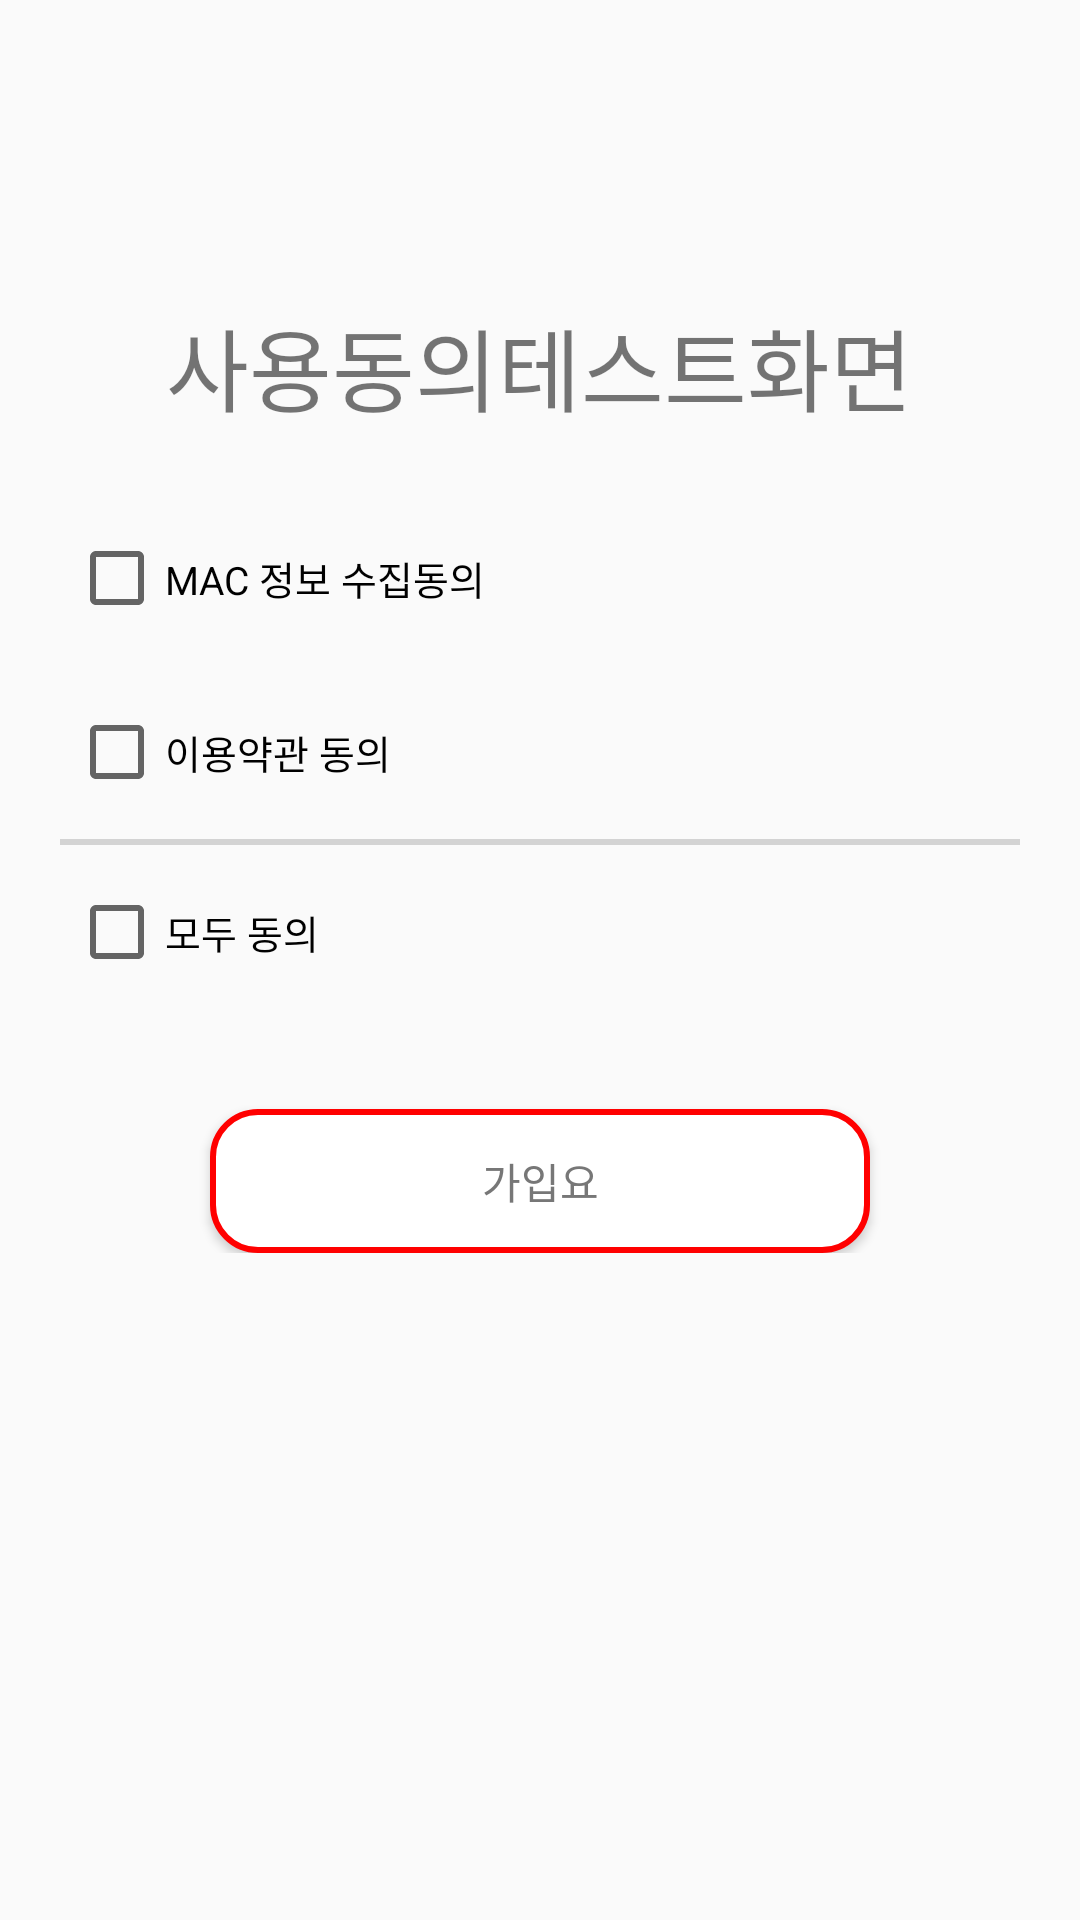

This screen was rendered from an Android layout file. Write that file and the resources it references.
<!-- AndroidManifest.xml: activity theme AppTheme.NoActionBar -->
<!-- res/layout/activity_join.xml -->
<?xml version="1.0" encoding="utf-8"?>
<androidx.coordinatorlayout.widget.CoordinatorLayout xmlns:android="http://schemas.android.com/apk/res/android"
    xmlns:app="http://schemas.android.com/apk/res-auto"
    xmlns:tools="http://schemas.android.com/tools"
    android:layout_width="match_parent"
    android:layout_height="match_parent"
    tools:context=".Activity.JoinActivity">

    <include layout="@layout/content_join" />

</androidx.coordinatorlayout.widget.CoordinatorLayout>
<!-- res/layout/content_join.xml (included above) -->
<?xml version="1.0" encoding="utf-8"?>
<androidx.constraintlayout.widget.ConstraintLayout xmlns:android="http://schemas.android.com/apk/res/android"
    xmlns:app="http://schemas.android.com/apk/res-auto"
    xmlns:tools="http://schemas.android.com/tools"
    android:layout_width="match_parent"
    android:layout_height="match_parent"
    android:layout_marginTop="40dp"
    app:layout_behavior="@string/appbar_scrolling_view_behavior"
    android:layout_gravity="center_vertical|center_horizontal">

    <LinearLayout
        android:layout_width="match_parent"
        android:layout_height="wrap_content"
        android:layout_margin="20dp"
        android:orientation="vertical"
        tools:ignore="MissingConstraints">
        <ImageView
            android:layout_width="match_parent"
            android:layout_height="wrap_content"
            android:layout_marginBottom="50dp"
            android:src="@mipmap/logo"
            app:layout_constraintBottom_toBottomOf="parent"
            app:layout_constraintHorizontal_bias="1.0"
            app:layout_constraintLeft_toLeftOf="parent"
            app:layout_constraintRight_toRightOf="parent"
            app:layout_constraintTop_toTopOf="parent"
            app:layout_constraintVertical_bias="0.506" />
        <TextView
            android:layout_width="wrap_content"
            android:layout_height="wrap_content"
            android:text="사용동의테스트화면"
            android:textSize="30dp"
            android:layout_gravity="center_horizontal"
            android:layout_marginTop="10dp"
            android:layout_marginLeft="10dp"
            android:layout_marginRight="10dp"
            android:layout_marginBottom="30dp"/>

        <RelativeLayout
            android:layout_width="match_parent"
            android:layout_height="match_parent"
            android:padding="3dp">
            <androidx.appcompat.widget.AppCompatCheckBox
                android:id="@+id/join_check_1"
                android:layout_width="wrap_content"
                android:layout_height="wrap_content"
                android:layout_alignParentLeft="true"
                android:layout_centerVertical="true"
                android:text="MAC 정보 수집동의"
                android:onClick="onCheckboxClicked"
                android:textSize="@dimen/text_small"
                >
            </androidx.appcompat.widget.AppCompatCheckBox>
        </RelativeLayout>

        <RelativeLayout
            android:layout_width="match_parent"
            android:layout_height="match_parent"
            android:layout_marginTop="20dp"
            android:padding="3dp">

            <androidx.appcompat.widget.AppCompatCheckBox
                android:id="@+id/join_check_2"
                android:layout_width="wrap_content"
                android:layout_height="wrap_content"
                android:layout_alignParentLeft="true"
                android:layout_centerVertical="true"
                android:text="이용약관 동의"
                android:onClick="onCheckboxClicked"
                android:textSize="@dimen/text_small"
                >
            </androidx.appcompat.widget.AppCompatCheckBox>
        </RelativeLayout>
        <LinearLayout
            android:layout_marginTop="10dp"
            android:layout_width="match_parent"
            android:layout_height="2dp"
            android:background="@color/light_gray"
            >
        </LinearLayout>
        <RelativeLayout
            android:layout_width="match_parent"
            android:layout_height="match_parent"
            android:layout_marginTop="10dp"
            android:padding="3dp">
            <androidx.appcompat.widget.AppCompatCheckBox
                android:id="@+id/join_check_all"
                android:layout_width="wrap_content"
                android:layout_height="wrap_content"
                android:layout_alignParentLeft="true"
                android:layout_centerVertical="true"
                android:text="모두 동의"
                android:onClick="onCheckboxClicked"
                android:textSize="@dimen/text_small"
                >
            </androidx.appcompat.widget.AppCompatCheckBox>
        </RelativeLayout>
        <androidx.appcompat.widget.AppCompatButton
            android:layout_width="match_parent"
            android:layout_height="wrap_content"
            android:layout_marginTop="40dp"
            android:layout_marginLeft="50dp"
            android:layout_marginRight="50dp"
            android:id="@+id/bt_join"
            android:background="@drawable/button_bg_rounded_corners"
            android:layout_gravity="center_horizontal"
            android:textColor="@color/colorText777777"
            android:text="가입요"/>
    </LinearLayout>
</androidx.constraintlayout.widget.ConstraintLayout>
<!-- resources referenced by this layout -->
<resources>
  <color name="colorText777777">#777777</color>
  <color name="light_gray">#d3d3d3</color>
  <dimen name="text_small">13dp</dimen>
  <!-- drawable button_bg_rounded_corners (drawable-v24) -->
  <?xml version="1.0" encoding="utf-8"?>
  <selector xmlns:android="http://schemas.android.com/apk/res/android">
      <item>
          <shape android:shape="rectangle">
              <solid android:color="#FFFFFF"/>
              <stroke android:color="#FF0000" android:width="2dp" />
              <corners android:radius="15dp" />
          </shape>
      </item>
  </selector>
  <style name="AppTheme.NoActionBar">
          <item name="windowActionBar">false</item>
          <item name="windowNoTitle">true</item>
      </style>
</resources>
